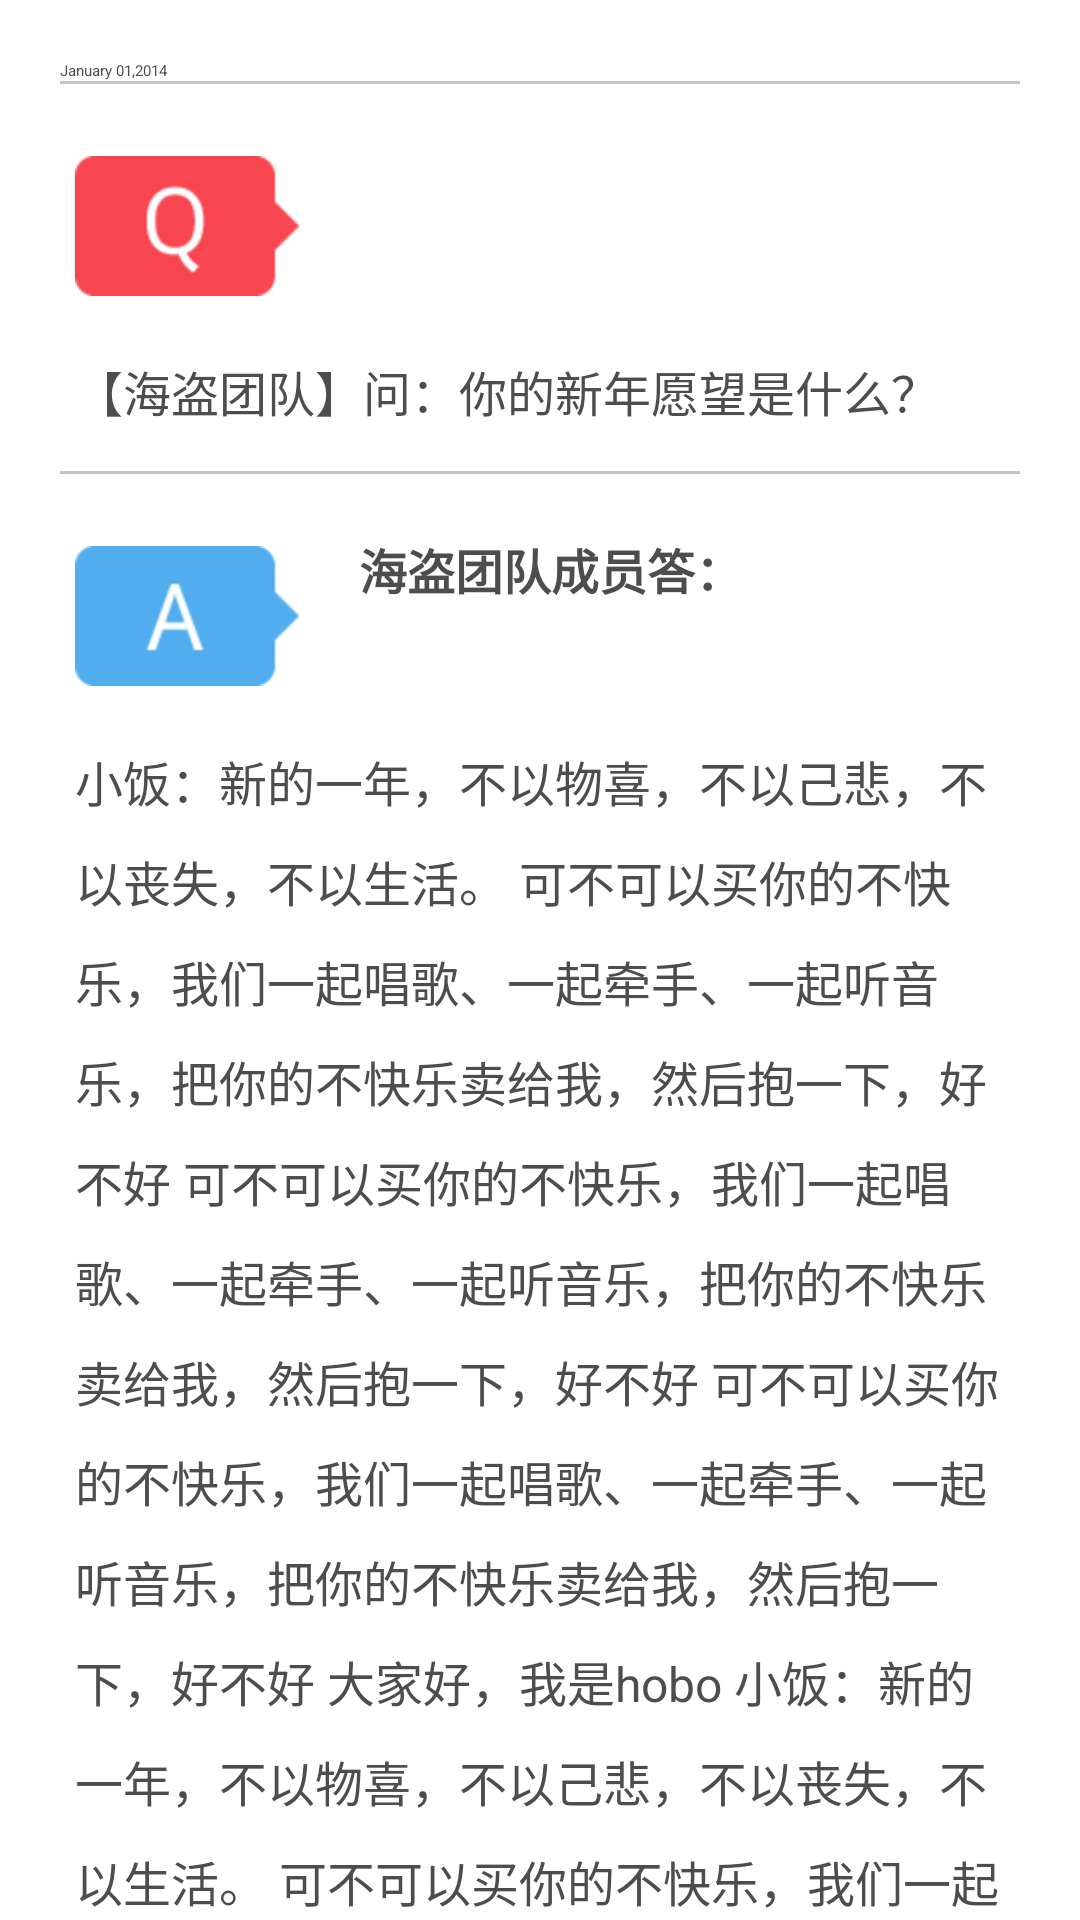

Reconstruct the res/layout file that produces this screen, plus the resources it refers to.
<!-- AndroidManifest.xml: application theme NoTitleTheme -->
<!-- res/layout/qa_item.xml -->
<?xml version="1.0" encoding="utf-8"?>


		  
<ScrollView xmlns:android="http://schemas.android.com/apk/res/android" android:id="@+id/qaScrollView" android:background="#FFFFFF"  android:layout_width="fill_parent" android:layout_height="fill_parent">
     <LinearLayout
		          
		          android:layout_width="fill_parent"
		          android:layout_height="wrap_content"
		          android:layout_gravity="center_horizontal"

		          android:orientation="vertical" >
	
   
    <RelativeLayout
        android:id="@+id/question_page_item_layout"
        android:layout_width="match_parent"
        android:layout_height="wrap_content"
        android:orientation="vertical"
         android:layout_marginTop="20.0dip" >
		   
        <LinearLayout
            android:id="@+id/make_date_layout"
            android:layout_width="fill_parent"
            android:layout_height="wrap_content"
            android:layout_marginLeft="20.0dip"
            android:layout_marginRight="20.0dip"
            android:orientation="horizontal" >

            <TextView android:textColor="@color/one_textcolor" android:gravity="left|center" android:id="@+id/question_publish_time" android:layout_width="wrap_content" android:layout_height="fill_parent" android:text="@string/question_publish_time"/>
            <TextView android:id="@+id/q_datetime" android:visibility="gone" android:layout_width="wrap_content" android:layout_height="wrap_content" />
        	      <RelativeLayout
                    android:layout_gravity="right"
                    android:id="@+id/imageClick_layout"
                    android:layout_width="wrap_content"
                    android:layout_height="wrap_content"
                    android:gravity="right|center" 
                    android:onClick="shareOnClick">

                    <TextView
                        android:id="@+id/QA_id"
                        android:layout_width="wrap_content"
                        android:layout_height="wrap_content"
                        android:layout_alignParentBottom="true"
                        android:layout_alignParentRight="true"
                        android:layout_alignParentTop="true"
                        android:layout_marginLeft="30.0dip"
                        android:contentDescription="@null" />

                </RelativeLayout>
        </LinearLayout>
        <ImageView android:id="@id/down_line" android:background="@color/darkgray" android:layout_width="fill_parent" android:layout_height="1.0dip" android:layout_marginLeft="20.0dip" android:layout_marginRight="20.0dip" android:layout_marginBottom="20.0dip" android:layout_below="@id/make_date_layout" android:contentDescription="@null" />
        <LinearLayout android:orientation="horizontal" android:id="@+id/question_layout" android:background="@android:color/transparent" android:layout_width="fill_parent" android:layout_height="wrap_content" android:layout_marginLeft="20.0dip" android:layout_marginRight="20.0dip" android:layout_below="@id/down_line">
            <ImageView android:id="@+id/question_image" android:layout_width="wrap_content" android:layout_height="wrap_content" android:layout_marginLeft="5.0dip" android:layout_marginTop="4.0dip" android:layout_marginRight="20.0dip" android:layout_marginBottom="20.0dip" android:src="@drawable/one_question_page_question_image_ui" android:contentDescription="@null" />
            <TextView android:textSize="16.0sp" android:textStyle="bold" android:textColor="@color/one_textcolor" android:id="@+id/question_title" android:layout_width="fill_parent" android:layout_height="wrap_content" android:layout_marginRight="10.0dip" android:lineSpacingMultiplier="1.3" />
        </LinearLayout>
        <RelativeLayout android:id="@+id/content_Relativelayout" android:layout_width="fill_parent" android:layout_height="wrap_content" android:layout_below="@id/question_layout">
            <TextView android:textSize="16.0sp" android:textColor="@color/one_textcolor" android:id="@+id/question_content" android:layout_width="fill_parent" android:layout_height="wrap_content" android:layout_marginLeft="25.0dip" android:layout_marginRight="25.0dip" android:lineSpacingExtra="3.0dip" android:lineSpacingMultiplier="1.3" android:text="@string/question_content" />
            <ImageView android:id="@+id/down_line1" android:background="@color/darkgray" android:layout_width="fill_parent" android:layout_height="1.0dip" android:layout_marginLeft="20.0dip" android:layout_marginTop="15.0dip" android:layout_marginRight="20.0dip" android:layout_below="@id/question_content" android:contentDescription="@null" />
        </RelativeLayout>
        <LinearLayout android:orientation="horizontal" android:id="@+id/answer_layout" android:background="@android:color/transparent" android:layout_width="wrap_content" android:layout_height="wrap_content" android:layout_marginLeft="20.0dip" android:layout_marginTop="20.0dip" android:layout_marginRight="20.0dip" android:layout_below="@id/content_Relativelayout">
            <ImageView android:id="@+id/question_answer_image" android:layout_width="wrap_content" android:layout_height="wrap_content" android:layout_marginLeft="5.0dip" android:layout_marginTop="4.0dip" android:layout_marginRight="20.0dip" android:layout_marginBottom="20.0dip" android:src="@drawable/one_question_page_answer_ui" android:contentDescription="@null" />
            <TextView android:textSize="16.0sp" android:textStyle="bold" android:textColor="@color/one_textcolor" android:id="@+id/question_answer_title" android:layout_width="fill_parent" android:layout_height="wrap_content" android:layout_marginRight="10.0dip" android:lineSpacingMultiplier="1.3" android:text="@string/question_answer_title"  />
        </LinearLayout>
        <TextView android:textSize="16.0sp" android:textColor="@color/one_textcolor" android:id="@+id/question_answer_content" android:layout_width="fill_parent" android:layout_height="wrap_content" android:layout_marginLeft="25.0dip" android:layout_marginRight="25.0dip" android:layout_below="@id/answer_layout" android:lineSpacingExtra="3.0dip" android:lineSpacingMultiplier="1.3" android:text="@string/question_answer_content" />

        
        <LinearLayout
            android:id="@+id/laud_layout"
            android:layout_width="wrap_content"
            android:layout_height="80sp"
            android:layout_below="@id/question_answer_content"
            android:orientation="horizontal"
             >
			
            </LinearLayout>

			<TextView android:visibility="gone"  android:id="@+id/qa_share_url"    android:layout_width="fill_parent"
                   android:layout_height="fill_parent"  />
	
    </RelativeLayout>
    </LinearLayout>
</ScrollView>
<!-- resources referenced by this layout -->
<resources>
  <color name="darkgray">#ffc3c4c6</color>
  <color name="one_textcolor">#ff4c4d4e</color>
  <!-- drawable one_question_page_answer_ui: png bitmap (drawable-hdpi, 1866 bytes) -->
  <!-- drawable one_question_page_question_image_ui: png bitmap (drawable-hdpi, 2144 bytes) -->
  <string name="qa_people_like_num">1900</string>
  <string name="question_answer_content">小饭：新的一年，不以物喜，不以己悲，不以丧失，不以生活。
  		     	可不可以买你的不快乐，我们一起唱歌、一起牵手、一起听音乐，把你的不快乐卖给我，然后抱一下，好不好
           	可不可以买你的不快乐，我们一起唱歌、一起牵手、一起听音乐，把你的不快乐卖给我，然后抱一下，好不好
  				可不可以买你的不快乐，我们一起唱歌、一起牵手、一起听音乐，把你的不快乐卖给我，然后抱一下，好不好
  				大家好，我是hobo
  
  小饭：新的一年，不以物喜，不以己悲，不以丧失，不以生活。
  		     	可不可以买你的不快乐，我们一起唱歌、一起牵手、一起听音乐，把你的不快乐卖给我，然后抱一下，好不好
           	可不可以买你的不快乐，我们一起唱歌、一起牵手、一起听音乐，把你的不快乐卖给我，然后抱一下，好不好
  				可不可以买你的不快乐，我们一起唱歌、一起牵手、一起听音乐，把你的不快乐卖给我，然后抱一下，好不好
  				大家好，我是hobo
  
  </string>
  <string name="question_answer_title">海盗团队成员答：</string>
  <string name="question_content">【海盗团队】问：你的新年愿望是什么？</string>
  <string name="question_publish_time">January 01,2014</string>
  <style name="NoTitleTheme">
          <item name="android:windowNoTitle">true</item>
      </style>
</resources>
